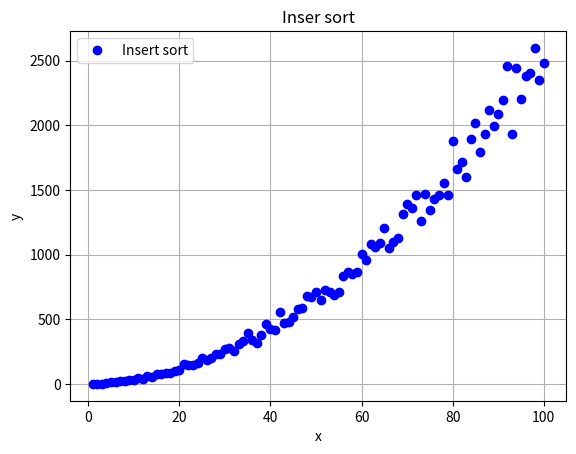

Write Python code to recreate this figure.
#Modelo RAM
import matplotlib.pyplot as plt
from mpl_toolkits.mplot3d import Axes3D
import random

times = 0
def insertSort(lista):
    global times 
    for i in range(1, len(lista)):
        times += 1
        actual = lista[i]
        posicion = i
        while posicion > 0 and lista[posicion-1] > actual:
            times += 1
            lista[posicion] = lista[posicion-1]
            posicion = posicion-1
        lista[posicion] = actual
    return lista

TAM = 101
eje_x = list(range(1, TAM))
eje_y = []

lista_variable=[]

for num in eje_x:
    lista_variable = random.sample(range(0, 1000), num)
    times = 0
    lista_variable = insertSort(lista_variable)
    eje_y.append(times)

fig, ax = plt.subplots(facecolor='w', edgecolor='k')
ax.plot(eje_x, eje_y, marker="o", color="b", linestyle="None")

ax.set_xlabel('x')
ax.set_ylabel('y')
ax.grid(True)
ax.legend(["Insert sort"])

plt.title("Inser sort")
plt.show()



